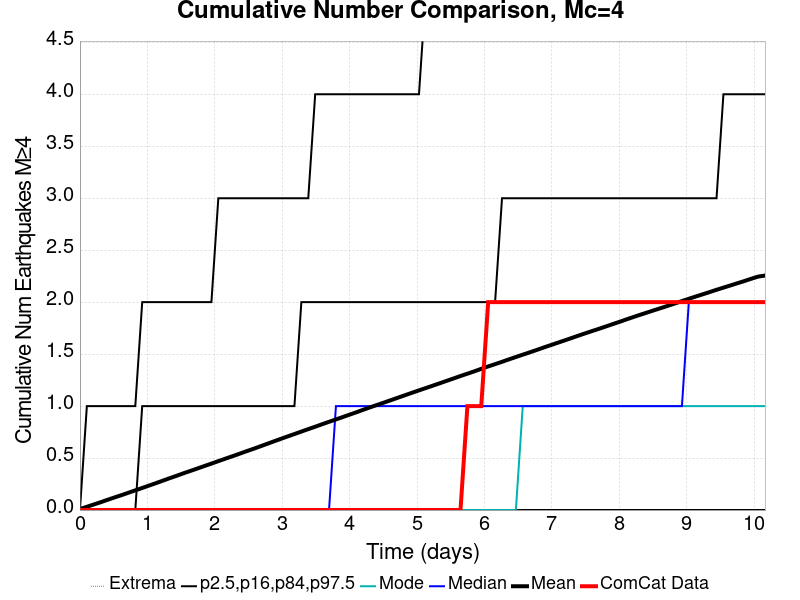

Values plotted in this chart, from the file beside it:
Time (days), ComCat Data, Simulation Mean, Simulation Median, Simulation Mode, Simulation Minimum, Simulation Maximum, 2.5 %-ile, 16 %-ile, 84 %-ile, 97.5 %-ile
0.0, 0.0, 0.00981, 0.0, 0.0, 0.0, 8.0, 0.0, 0.0, 0.0, 0.0
0.1026, 0.0, 0.03115, 0.0, 0.0, 0.0, 9.0, 0.0, 0.0, 0.0, 1.0
0.2052, 0.0, 0.0536, 0.0, 0.0, 0.0, 15.0, 0.0, 0.0, 0.0, 1.0
0.3079, 0.0, 0.07554, 0.0, 0.0, 0.0, 22.0, 0.0, 0.0, 0.0, 1.0
0.4105, 0.0, 0.09884, 0.0, 0.0, 0.0, 29.0, 0.0, 0.0, 0.0, 1.0
0.5131, 0.0, 0.1214, 0.0, 0.0, 0.0, 37.0, 0.0, 0.0, 0.0, 1.0
0.6157, 0.0, 0.1434, 0.0, 0.0, 0.0, 41.0, 0.0, 0.0, 0.0, 1.0
0.7184, 0.0, 0.1665, 0.0, 0.0, 0.0, 47.0, 0.0, 0.0, 0.0, 1.0
0.821, 0.0, 0.1895, 0.0, 0.0, 0.0, 59.0, 0.0, 0.0, 0.0, 1.0
0.9236, 0.0, 0.2125, 0.0, 0.0, 0.0, 63.0, 0.0, 0.0, 1.0, 2.0
1.026, 0.0, 0.2359, 0.0, 0.0, 0.0, 64.0, 0.0, 0.0, 1.0, 2.0
1.129, 0.0, 0.2593, 0.0, 0.0, 0.0, 66.0, 0.0, 0.0, 1.0, 2.0
1.231, 0.0, 0.2831, 0.0, 0.0, 0.0, 69.0, 0.0, 0.0, 1.0, 2.0
1.334, 0.0, 0.3073, 0.0, 0.0, 0.0, 69.0, 0.0, 0.0, 1.0, 2.0
1.437, 0.0, 0.3305, 0.0, 0.0, 0.0, 71.0, 0.0, 0.0, 1.0, 2.0
1.539, 0.0, 0.3546, 0.0, 0.0, 0.0, 72.0, 0.0, 0.0, 1.0, 2.0
1.642, 0.0, 0.3773, 0.0, 0.0, 0.0, 72.0, 0.0, 0.0, 1.0, 2.0
1.745, 0.0, 0.4004, 0.0, 0.0, 0.0, 73.0, 0.0, 0.0, 1.0, 2.0
1.847, 0.0, 0.424, 0.0, 0.0, 0.0, 75.0, 0.0, 0.0, 1.0, 2.0
1.95, 0.0, 0.4467, 0.0, 0.0, 0.0, 81.0, 0.0, 0.0, 1.0, 2.0
2.052, 0.0, 0.4706, 0.0, 0.0, 0.0, 83.0, 0.0, 0.0, 1.0, 3.0
2.155, 0.0, 0.4939, 0.0, 0.0, 0.0, 83.0, 0.0, 0.0, 1.0, 3.0
2.258, 0.0, 0.5168, 0.0, 0.0, 0.0, 86.0, 0.0, 0.0, 1.0, 3.0
2.36, 0.0, 0.5403, 0.0, 0.0, 0.0, 86.0, 0.0, 0.0, 1.0, 3.0
2.463, 0.0, 0.5644, 0.0, 0.0, 0.0, 87.0, 0.0, 0.0, 1.0, 3.0
2.566, 0.0, 0.5874, 0.0, 0.0, 0.0, 88.0, 0.0, 0.0, 1.0, 3.0
2.668, 0.0, 0.6114, 0.0, 0.0, 0.0, 89.0, 0.0, 0.0, 1.0, 3.0
2.771, 0.0, 0.6358, 0.0, 0.0, 0.0, 90.0, 0.0, 0.0, 1.0, 3.0
2.873, 0.0, 0.6602, 0.0, 0.0, 0.0, 90.0, 0.0, 0.0, 1.0, 3.0
2.976, 0.0, 0.6842, 0.0, 0.0, 0.0, 91.0, 0.0, 0.0, 1.0, 3.0
3.079, 0.0, 0.7079, 0.0, 0.0, 0.0, 92.0, 0.0, 0.0, 1.0, 3.0
3.181, 0.0, 0.7314, 0.0, 0.0, 0.0, 93.0, 0.0, 0.0, 1.0, 3.0
3.284, 0.0, 0.7551, 0.0, 0.0, 0.0, 94.0, 0.0, 0.0, 2.0, 3.0
3.387, 0.0, 0.7787, 0.0, 0.0, 0.0, 94.0, 0.0, 0.0, 2.0, 3.0
3.489, 0.0, 0.8016, 0.0, 0.0, 0.0, 95.0, 0.0, 0.0, 2.0, 4.0
3.592, 0.0, 0.8257, 0.0, 0.0, 0.0, 96.0, 0.0, 0.0, 2.0, 4.0
3.694, 0.0, 0.8489, 0.0, 0.0, 0.0, 97.0, 0.0, 0.0, 2.0, 4.0
3.797, 0.0, 0.872, 1.0, 0.0, 0.0, 97.0, 0.0, 0.0, 2.0, 4.0
3.9, 0.0, 0.8951, 1.0, 0.0, 0.0, 97.0, 0.0, 0.0, 2.0, 4.0
4.002, 0.0, 0.9186, 1.0, 0.0, 0.0, 97.0, 0.0, 0.0, 2.0, 4.0
4.105, 0.0, 0.9419, 1.0, 0.0, 0.0, 98.0, 0.0, 0.0, 2.0, 4.0
4.207, 0.0, 0.9663, 1.0, 0.0, 0.0, 98.0, 0.0, 0.0, 2.0, 4.0
4.31, 0.0, 0.9898, 1.0, 0.0, 0.0, 99.0, 0.0, 0.0, 2.0, 4.0
4.413, 0.0, 1.013, 1.0, 0.0, 0.0, 100.0, 0.0, 0.0, 2.0, 4.0
4.515, 0.0, 1.035, 1.0, 0.0, 0.0, 100.0, 0.0, 0.0, 2.0, 4.0
4.618, 0.0, 1.059, 1.0, 0.0, 0.0, 100.0, 0.0, 0.0, 2.0, 4.0
4.721, 0.0, 1.082, 1.0, 0.0, 0.0, 100.0, 0.0, 0.0, 2.0, 4.0
4.823, 0.0, 1.105, 1.0, 0.0, 0.0, 101.0, 0.0, 0.0, 2.0, 4.0
4.926, 0.0, 1.129, 1.0, 0.0, 0.0, 104.0, 0.0, 0.0, 2.0, 4.0
5.028, 0.0, 1.151, 1.0, 0.0, 0.0, 104.0, 0.0, 0.0, 2.0, 4.0
5.131, 0.0, 1.174, 1.0, 0.0, 0.0, 105.0, 0.0, 0.0, 2.0, 5.0
5.234, 0.0, 1.197, 1.0, 0.0, 0.0, 105.0, 0.0, 0.0, 2.0, 5.0
5.336, 0.0, 1.22, 1.0, 0.0, 0.0, 108.0, 0.0, 0.0, 2.0, 5.0
5.439, 0.0, 1.243, 1.0, 0.0, 0.0, 109.0, 0.0, 0.0, 2.0, 5.0
5.542, 0.0, 1.266, 1.0, 0.0, 0.0, 110.0, 0.0, 0.0, 2.0, 5.0
5.644, 0.0, 1.29, 1.0, 0.0, 0.0, 110.0, 0.0, 0.0, 2.0, 5.0
5.747, 1.0, 1.312, 1.0, 0.0, 0.0, 111.0, 0.0, 0.0, 2.0, 5.0
5.849, 1.0, 1.335, 1.0, 0.0, 0.0, 112.0, 0.0, 0.0, 2.0, 5.0
5.952, 1.0, 1.359, 1.0, 0.0, 0.0, 113.0, 0.0, 0.0, 2.0, 5.0
6.055, 2.0, 1.382, 1.0, 0.0, 0.0, 113.0, 0.0, 0.0, 2.0, 5.0
... 40 more rows
